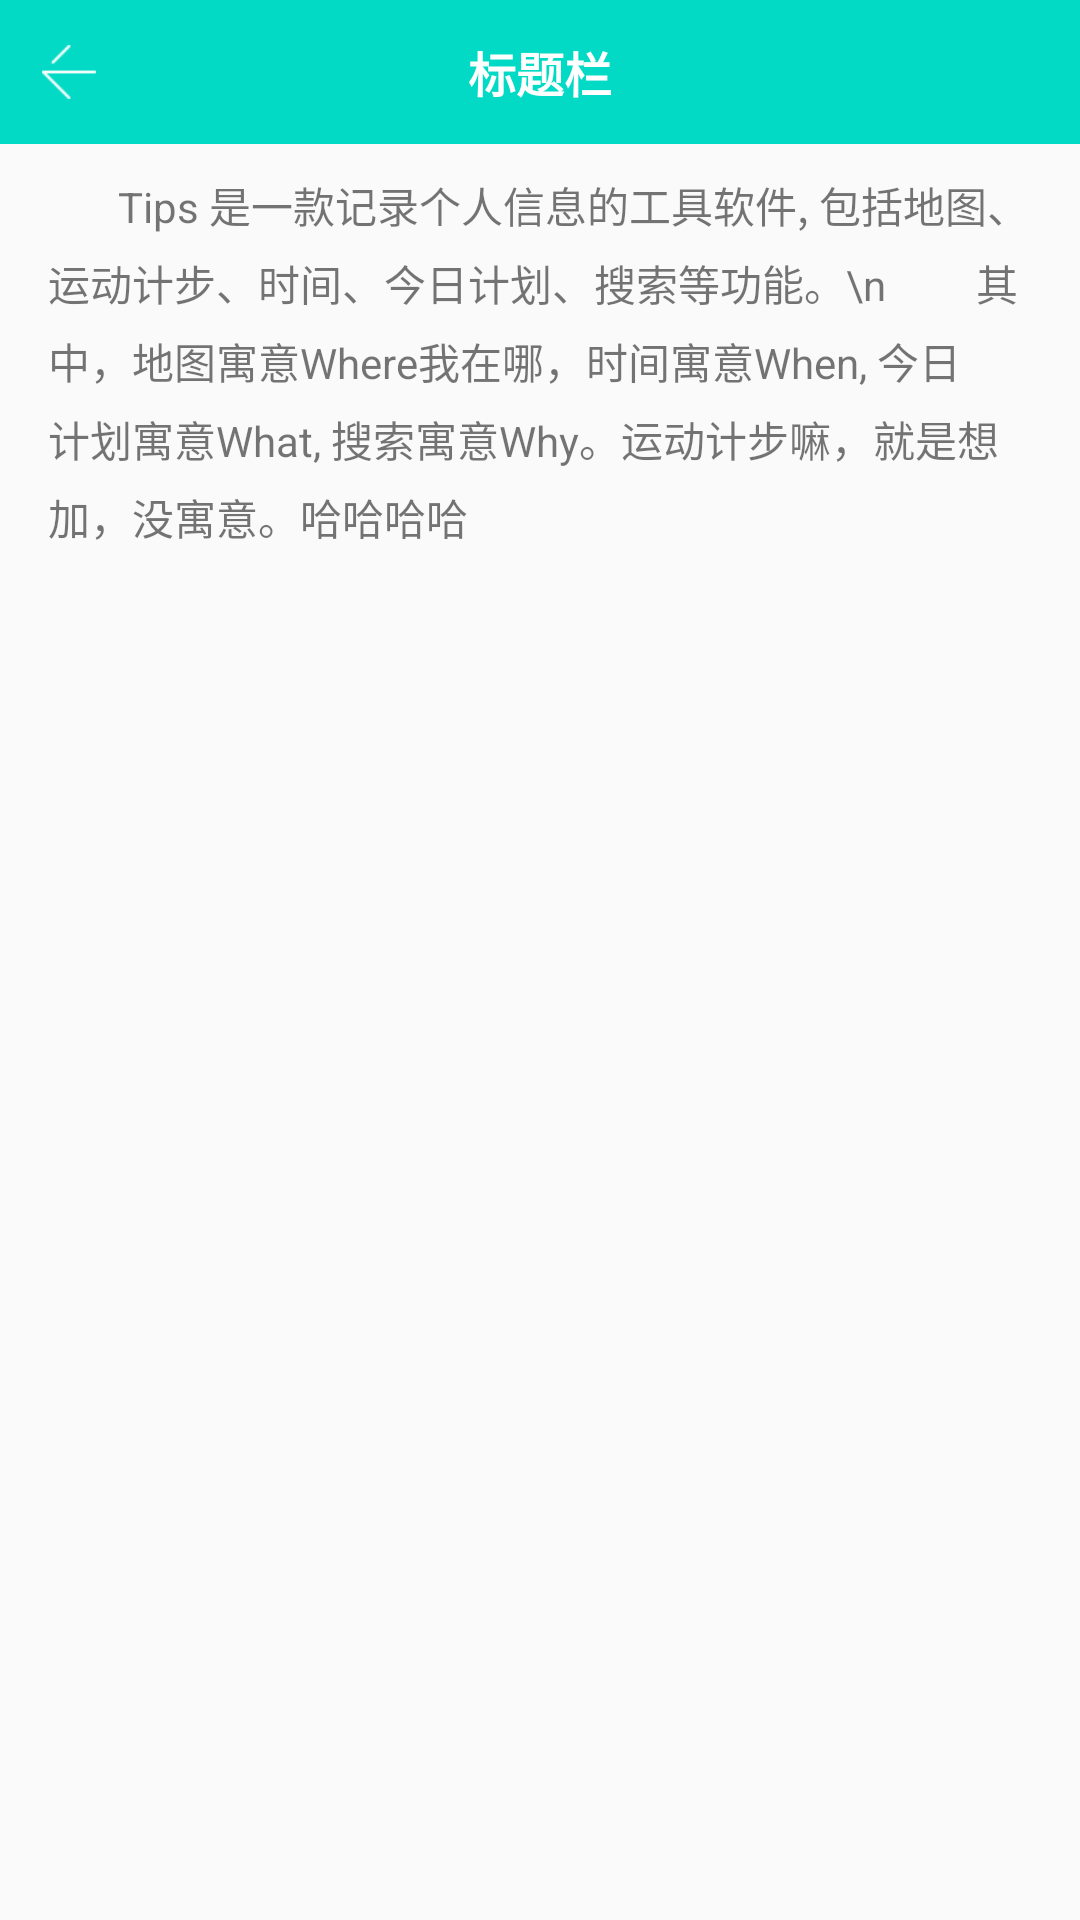

Reconstruct the res/layout file that produces this screen, plus the resources it refers to.
<!-- AndroidManifest.xml: application theme AppTheme -->
<!-- res/layout/activity_about_us.xml -->
<?xml version="1.0" encoding="utf-8"?>
<LinearLayout xmlns:android="http://schemas.android.com/apk/res/android"
    xmlns:app="http://schemas.android.com/apk/res-auto"
    xmlns:tools="http://schemas.android.com/tools"
    android:layout_width="match_parent"
    android:layout_height="match_parent"
    android:orientation="vertical"
    tools:context=".AboutUsActivity">

    <include
        layout="@layout/layout_title_base">
    </include>

    <TextView
        android:paddingTop="10dp"
        android:lineHeight="22dp"
        android:textSize="@dimen/text_size_14sp"
        style="@style/normal_padding_left_right_16dp"
        android:text="       Tips 是一款记录个人信息的工具软件, 包括地图、运动计步、时间、今日计划、搜索等功能。\n
        其中，地图寓意Where我在哪，时间寓意When, 今日计划寓意What, 搜索寓意Why。运动计步嘛，就是想加，没寓意。哈哈哈哈"
        android:layout_width="wrap_content"
        android:layout_height="wrap_content">
    </TextView>
</LinearLayout>
<!-- res/layout/layout_title_base.xml (included above) -->
<?xml version="1.0" encoding="utf-8"?>
<RelativeLayout xmlns:android="http://schemas.android.com/apk/res/android"
    android:layout_width="match_parent"
    android:layout_height="48dp"
    android:background="@color/colorMain">

    
    
    <ImageView
        android:id="@+id/iv_back_logo"
        android:layout_marginStart="14dp"
        android:layout_centerVertical="true"
        android:layout_width="18dp"
        android:layout_height="18dp"
        android:background="@drawable/base_back">
    </ImageView>
    <ImageView
        android:id="@+id/iv_back"
        android:layout_width="46dp"
        android:layout_height="match_parent">
    </ImageView>

    <TextView
        android:id="@+id/tv_title"
        android:layout_width="match_parent"
        android:layout_height="match_parent"
        android:gravity="center"
        android:text="标题栏"
        android:textColor="@color/colorWhite"
        android:textSize="16sp"
        android:textStyle="bold"></TextView>

    <TextView
        android:visibility="invisible"
        android:id="@+id/tv_share"
        android:layout_width="wrap_content"
        android:layout_height="match_parent"
        android:layout_alignParentEnd="true"
        android:gravity="center_vertical"
        android:paddingStart="11dp"
        android:paddingEnd="11dp"
        android:text="标签"
        android:textColor="@color/colorWhite"
        android:textSize="15sp">
    </TextView>

    <LinearLayout
        android:visibility="gone"
        android:layout_alignParentEnd="true"
        android:id="@+id/ll_search"
        android:layout_width="37dp"
        android:layout_height="37dp">
        <ImageView
            android:layout_width="15dp"
            android:layout_height="15dp"
            android:layout_margin="11dp"
            android:background="@drawable/base_search">
        </ImageView>

    </LinearLayout>
</RelativeLayout>
<!-- resources referenced by this layout -->
<resources>
  <color name="colorMain">#03DAC5</color>
  <color name="colorWhite">#FFFFFF</color>
  <dimen name="text_size_14sp">14sp</dimen>
  <!-- drawable base_back: webp bitmap (drawable, 184 bytes) -->
  <!-- drawable base_search: webp bitmap (drawable, 552 bytes) -->
  <style name="normal_padding_left_right_16dp">
          <item name="android:paddingStart">16dp</item>
          <item name="android:paddingEnd">16dp</item>
      </style>
  <style name="AppTheme" parent="Base.Theme.AppCompat.Light">
  
          
          <item name="colorPrimary">@color/colorPrimary</item>
          <item name="colorPrimaryDark">@color/colorPrimaryDark</item>
          <item name="colorAccent">@color/colorAccent</item>
          <item name="windowNoTitle">true</item>
          
          
          
          
          
          
      </style>
  <color name="colorPrimary">#6200EE</color>
  <color name="colorPrimaryDark">#3700B3</color>
  <color name="colorAccent">#03DAC5</color>
</resources>
